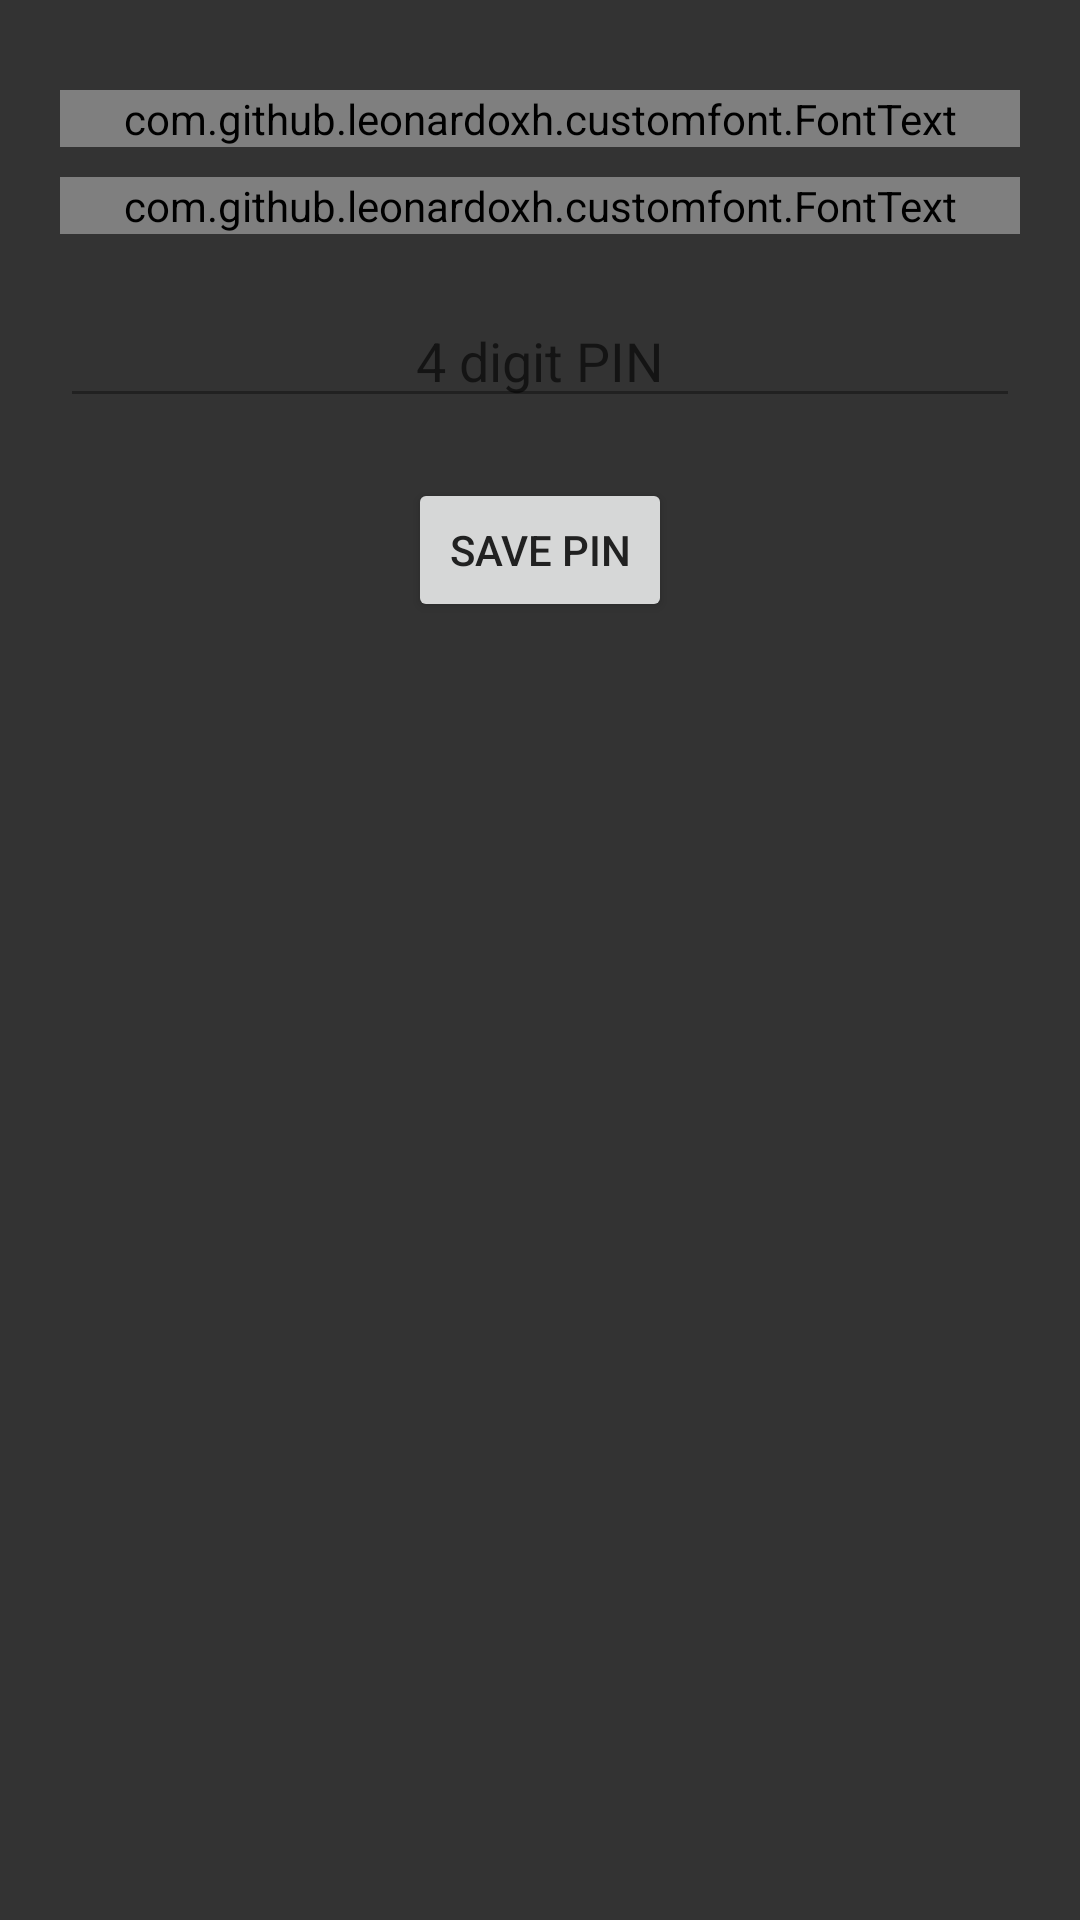

Write the Android layout XML for this screen, with the resource values it uses.
<!-- AndroidManifest.xml: application theme AppTheme -->
<!-- res/layout/fragment_splash_pin.xml -->
<?xml version="1.0" encoding="utf-8"?>
<RelativeLayout xmlns:android="http://schemas.android.com/apk/res/android"
    xmlns:app="http://schemas.android.com/apk/res-auto"
    android:layout_width="match_parent"
    android:layout_height="match_parent">

    <ScrollView
        android:layout_width="match_parent"
        android:layout_height="match_parent">

        <LinearLayout
            android:layout_width="match_parent"
            android:layout_height="wrap_content"
            android:orientation="vertical"
            android:padding="@dimen/paddingBig">

            <com.github.leonardoxh.customfont.FontText
                android:layout_width="match_parent"
                android:layout_height="wrap_content"
                android:layout_marginTop="@dimen/marginSmall"
                android:gravity="center_horizontal"
                android:text="@string/pin_splash_title"
                android:textColor="@color/my_text"
                android:textSize="@dimen/textSizeHuge"
                app:font="gridnik" />

            <com.github.leonardoxh.customfont.FontText
                android:layout_width="match_parent"
                android:layout_height="wrap_content"
                android:layout_marginTop="@dimen/marginSmall"
                android:gravity="center_horizontal"
                android:text="@string/pin_splash_desc"
                android:textColor="@color/my_text"
                android:textSize="@dimen/textSizeHuge"
                app:font="gridnik" />

            <EditText
                android:id="@+id/userPinTxt"
                android:layout_width="match_parent"
                android:layout_height="wrap_content"
                android:layout_marginTop="@dimen/marginBig"
                android:inputType="numberPassword"
                android:maxLength="4"
                android:gravity="center_horizontal"
                android:hint="@string/pin_hint" />

            <Button
                android:id="@+id/btnSavePin"
                android:layout_width="wrap_content"
                android:layout_height="wrap_content"
                android:layout_marginTop="@dimen/marginBig"
                android:layout_gravity="center_horizontal"
                android:text="@string/save_pin" />

        </LinearLayout>

    </ScrollView>

</RelativeLayout>
<!-- resources referenced by this layout -->
<resources>
  <color name="my_text">#212121</color>
  <dimen name="marginBig">20dp</dimen>
  <dimen name="marginSmall">10dp</dimen>
  <dimen name="paddingBig">20dp</dimen>
  <dimen name="textSizeHuge">25sp</dimen>
  <string name="pin_hint">4 digit PIN</string>
  <string name="pin_splash_desc">Enter any 4 digit(numeric) PIN.\nYou can also leave it blank if you don\'t want to use this feature.</string>
  <string name="pin_splash_title">Protect your archive</string>
  <string name="save_pin">Save PIN</string>
  <style name="AppTheme" parent="AppBaseTheme">
          
      </style>
  <style name="AppBaseTheme" parent="Base.Theme.ch">
          
      </style>
  <style name="Base.Theme.ch" parent="Theme.AppCompat.Light.NoActionBar">
  
          <item name="colorPrimary">@color/my_primary</item>
  
          
          <item name="colorPrimaryDark">@color/my_primary_dark</item>
  
          
          <item name="colorAccent">@color/my_accent</item>
  
          
          <item name="android:textColorPrimary">@color/my_black</item>
  
          
          <item name="android:textColorSecondary">@color/my_black</item>
  
  
          <item name="android:windowBackground">@color/window_background</item>
      </style>
  <color name="my_primary">#f5f5f5</color>
  <color name="my_primary_dark">#9E9E9E</color>
  <color name="my_accent">#B39DDB</color>
  <color name="my_black">#212121</color>
  <color name="window_background">#CC000000</color>
</resources>
